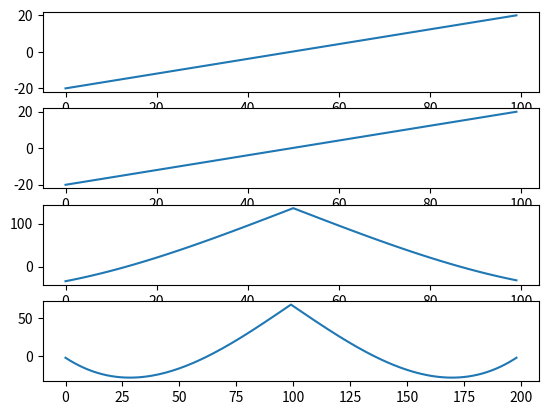

Here is the Python script that generated this plot:
#!/usr/bin/env python

import numpy as np
import scipy.signal as scisig
import matplotlib.pyplot as plt

def main():
    x = np.linspace(-20, 20, 100)

    a = x#np.sin(x)
    b = x#np.linspace(-np.pi, np.pi, 20)
    c = scisig.correlate(a, b, 'same')
    d = scisig.correlate(a, b, 'full')
    c /= c.size
    d /= d.size
    
    plt.figure()
    
    plt.subplot(411)
    plt.plot(a)
    plt.subplot(412)
    plt.plot(b)
    plt.subplot(413)
    plt.plot(c)
    plt.subplot(414)
    plt.plot(d)
    
    plt.show()

if __name__ == '__main__':
    main()
    
